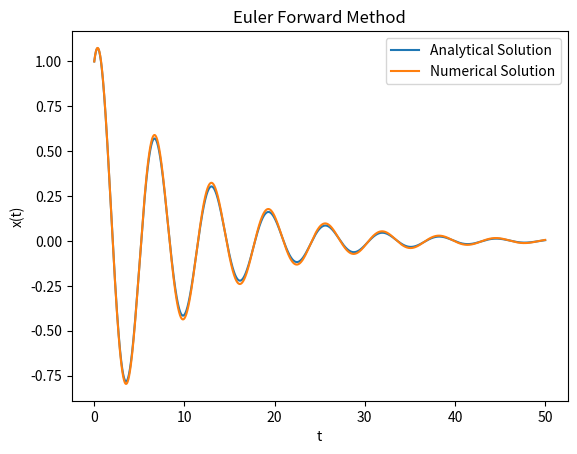
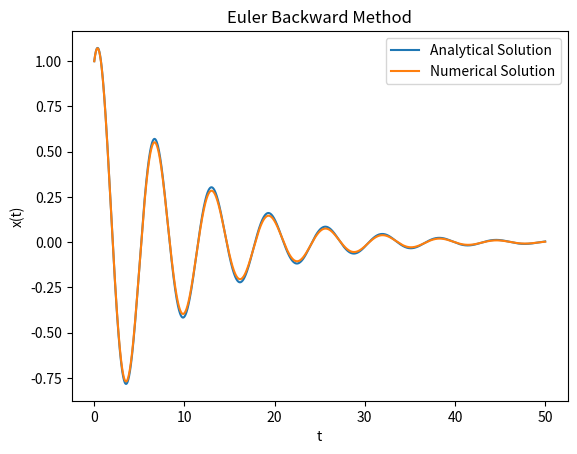
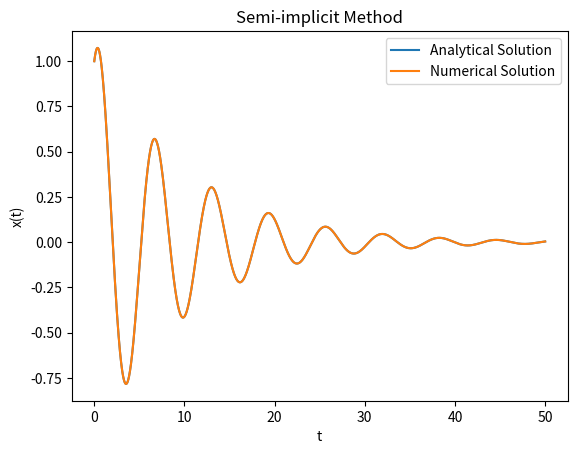
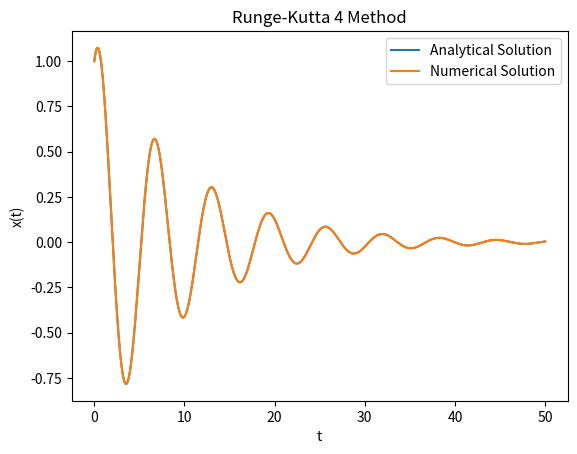
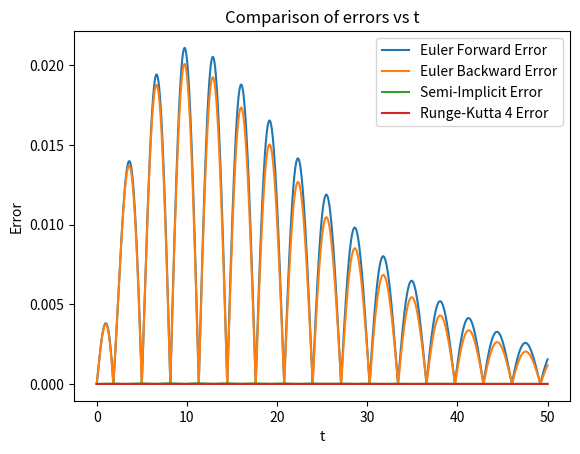
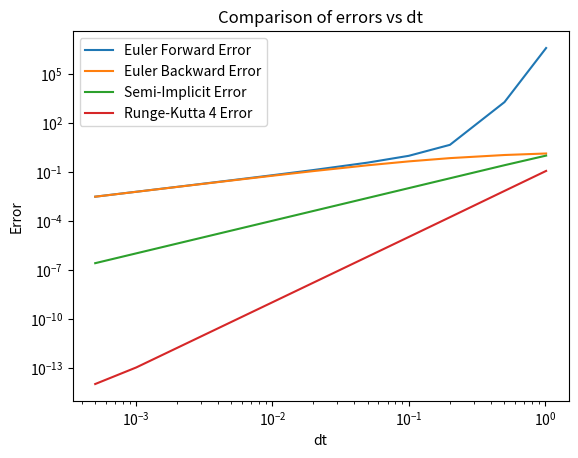

Write the Python code that produced these figures, in order.
import numpy as np
import matplotlib.pyplot as plt
import time

'''
Solving Ordinary Differential Equations (ODEs)
[redacted]
System: $\ddot{x} + a\dot{x} + \omega^2 x = 0$
Matrix form: $\dot{\mathbf{u}} = A\mathbf{u}$
'''

#Defining the constants of our equation
w = 1
a = 0.2

#Defining the matrices needed
A = np.array([[0,1],[-w**2,-a]])
I = np.array([[1,0],[0,1]])

#Defining initial values
x0 = 1
v0 = 0.4

#Discretization of the time interval
n = 5000
tf = 50
ti = 0
t = np.linspace(ti,tf,n)
dt = t[1]-t[0]


#Function to calculate the analytical solution
def sol(t) -> np.ndarray:
    if a**2 < 4*w**2: # Underdamped
        omega_prima = np.sqrt(w**2 - (a**2) / 4)
        C1 = x0
        C2 = (v0 + a * x0 / 2) / omega_prima
        x_analytical = np.exp(-a * t / 2) * (C1 * np.cos(omega_prima * t) + C2 * np.sin(omega_prima * t))
            
    elif a**2 == 4*w**2: # Critically damped
        C1 = x0
        C2 = v0 + a/2 * x0
        x_analytical = (C1 + C2 * t) * np.exp(-a * t / 2)
            
    elif a**2 > 4*w**2: # Overdamped
        gamma = np.sqrt((a**2) / 4 - w**2)
        C1 = (x0 / 2) + (v0 + (a / 2) * x0) / (2 * gamma)
        C2 = (x0 / 2) - (v0 + (a / 2) * x0) / (2 * gamma)
        x_analytical = np.exp(-a * t / 2) * (C1 * np.exp(gamma * t) + C2 * np.exp(-gamma * t))
    return x_analytical

sol = np.vectorize(sol)


'''
Euler Forward Method
$U_{n+1} = (I + \Delta t A) U_n$
'''


def Euler_Forward(x0,v0,ti,tf,n) -> np.ndarray:
    '''
    Function that solves using the Euler Forward method
    '''

    t = np.linspace(ti,tf,n)
    dt = t[1]-t[0]

    U = np.zeros((2,n))
    U[:,0] = [x0,v0]

    for i in range(0,n-1):
        U[:,i+1] = np.dot((I+dt*A),U[:,i])
    return U

xF = Euler_Forward(x0,v0,ti,tf,n)[0,:]


#Plotting comparison with the analytical solution
plt.figure('Euler Forward Method')
plt.title('Euler Forward Method')
plt.plot(t,sol(t),label = 'Analytical Solution')
plt.plot(t,xF,label = 'Numerical Solution')
plt.legend()
plt.ylabel('x(t)')
plt.xlabel('t')



'''
Euler Backward Method
$U_{n+1} = (I - \Delta t A)^{-1} U_n$
'''

def Euler_Backward(x0,v0,ti,tf,n) -> np.ndarray:
    '''
    Function that solves using the Euler Backward method
    '''

    t = np.linspace(ti,tf,n)
    dt = t[1]-t[0]

    U = np.zeros((2,n))
    U[:,0] = [x0,v0]

    for i in range(0,n-1):
        U[:,i+1] = np.dot(np.linalg.inv((I-dt*A)),U[:,i])
    return U

xB = Euler_Backward(x0,v0,ti,tf,n)[0,:]

#Plotting comparison with the analytical solution
plt.figure('Euler Backward Method')
plt.title('Euler Backward Method')
plt.plot(t,sol(t),label = 'Analytical Solution')
plt.plot(t,xB,label = 'Numerical Solution')
plt.legend()
plt.ylabel('x(t)')
plt.xlabel('t')




'''
Semi-implicit Method (Crank-Nicolson)
$U_{n+1} = (I - \frac{\Delta t}{2} A)^{-1} (I + \frac{\Delta t}{2} A) U_n$
'''

def Semi_implicito(x0,v0,ti,tf,n) -> np.ndarray:
    '''
    Function that solves using the Semi-Implicit method
    '''


    t = np.linspace(ti,tf,n)
    dt = t[1]-t[0]

    U = np.zeros((2,n))
    U[:,0] = [x0,v0]

    for i in range(0,n-1):
        U[:,i+1] = np.dot(np.dot(np.linalg.inv(I-(dt/2)*A),I+(dt/2)*A),U[:,i])
    return U

xS = Semi_implicito(x0,v0,ti,tf,n)[0,:]

#Plotting comparison with the analytical solution
plt.figure('Semi-implicit Method')
plt.title('Semi-implicit Method')
plt.plot(t,sol(t),label = 'Analytical Solution')
plt.plot(t,xS,label = 'Numerical Solution')
plt.legend()
plt.ylabel('x(t)')
plt.xlabel('t')


'''
Runge-Kutta (RK4) Method
'''

def Runge_Kutta4(x0,v0,ti,tf,n) -> np.ndarray:
    '''
    Function that solves using Runge-Kutta 4
    '''
    t = np.linspace(ti,tf,n)
    dt = t[1]-t[0]

    U = np.zeros((2,n))
    U[:,0] = [x0,v0]


    for i in range(0,n-1):
        y1 = np.dot(A,U[:,i])
        y2 = np.dot(A,U[:,i]+(dt/2)*y1)
        y3 = np.dot(A,U[:,i]+(dt/2)*y2)
        y4 = np.dot(A,U[:,i]+dt*y3)
        
        U[:,i+1] = U[:,i] + (y1 + 2*y2 + 2*y3 + y4)*dt/6
    return U

xK = Runge_Kutta4(x0,v0,ti,tf,n)[0,:]

#Plotting comparison with the analytical solution
plt.figure('Runge-Kutta 4 Method')
plt.title('Runge-Kutta 4 Method')
plt.plot(t,sol(t),label = 'Analytical Solution')
plt.plot(t,xK,label = 'Numerical Solution')
plt.legend()
plt.ylabel('x(t)')
plt.xlabel('t')


'''
Error Comparison
'''

#Defining a norm to calculate errors
def Norma_l2(a,b,dt) -> float:
    '''
    Calculates the discrete L2 norm
    '''

    return np.sqrt(np.sum((a-b)**2*dt))

s = sol(t)


#Comparison of errors as a function of t for the 4 methods

plt.figure('Comparison of errors vs t')
plt.title('Comparison of errors vs t')
plt.plot(t,np.abs(xF-s),label = 'Euler Forward Error')
plt.plot(t,np.abs(xB-s),label = 'Euler Backward Error')
plt.plot(t,np.abs(xS-s),label = 'Semi-Implicit Error')
plt.plot(t,np.abs(xK-s),label = 'Runge-Kutta 4 Error')
plt.legend()
plt.ylabel('Error')
plt.xlabel('t')



#Comparison of errors using L2 norm as a function of dt for the 4 methods

N = [50,100,250,500,1000,2500,5000,10000,25000,50000,100000]
dT = []
EF = []
EB = []
ES = []
EK = []


for n in N:

    t = np.linspace(ti,tf,n)
    dt = t[1]-t[0]
    dT.append(dt)

    s = sol(t)

    xF = Euler_Forward(x0,v0,ti,tf,n)[0,:]
    EF.append(Norma_l2(xF,s,dt))

    xB = Euler_Backward(x0,v0,ti,tf,n)[0,:]
    EB.append(Norma_l2(xB,s,dt))


    xS = Semi_implicito(x0,v0,ti,tf,n)[0,:]
    ES.append(Norma_l2(xS,s,dt))


    xK = Runge_Kutta4(x0,v0,ti,tf,n)[0,:]
    EK.append(Norma_l2(xK,s,dt))


dT = np.array(dT)
EF = np.array(EF)
EB = np.array(EB)
ES = np.array(ES)
EK = np.array(EK)


plt.figure('Comparison of errors vs dt')
plt.title('Comparison of errors vs dt')
plt.plot(dT,EF,label = 'Euler Forward Error')
plt.plot(dT,EB,label = 'Euler Backward Error')
plt.plot(dT,ES,label = 'Semi-Implicit Error')
plt.plot(dT,EK,label = 'Runge-Kutta 4 Error')
plt.semilogy()
plt.semilogx()
plt.legend()
plt.ylabel('Error')
plt.xlabel('dt')
plt.show()